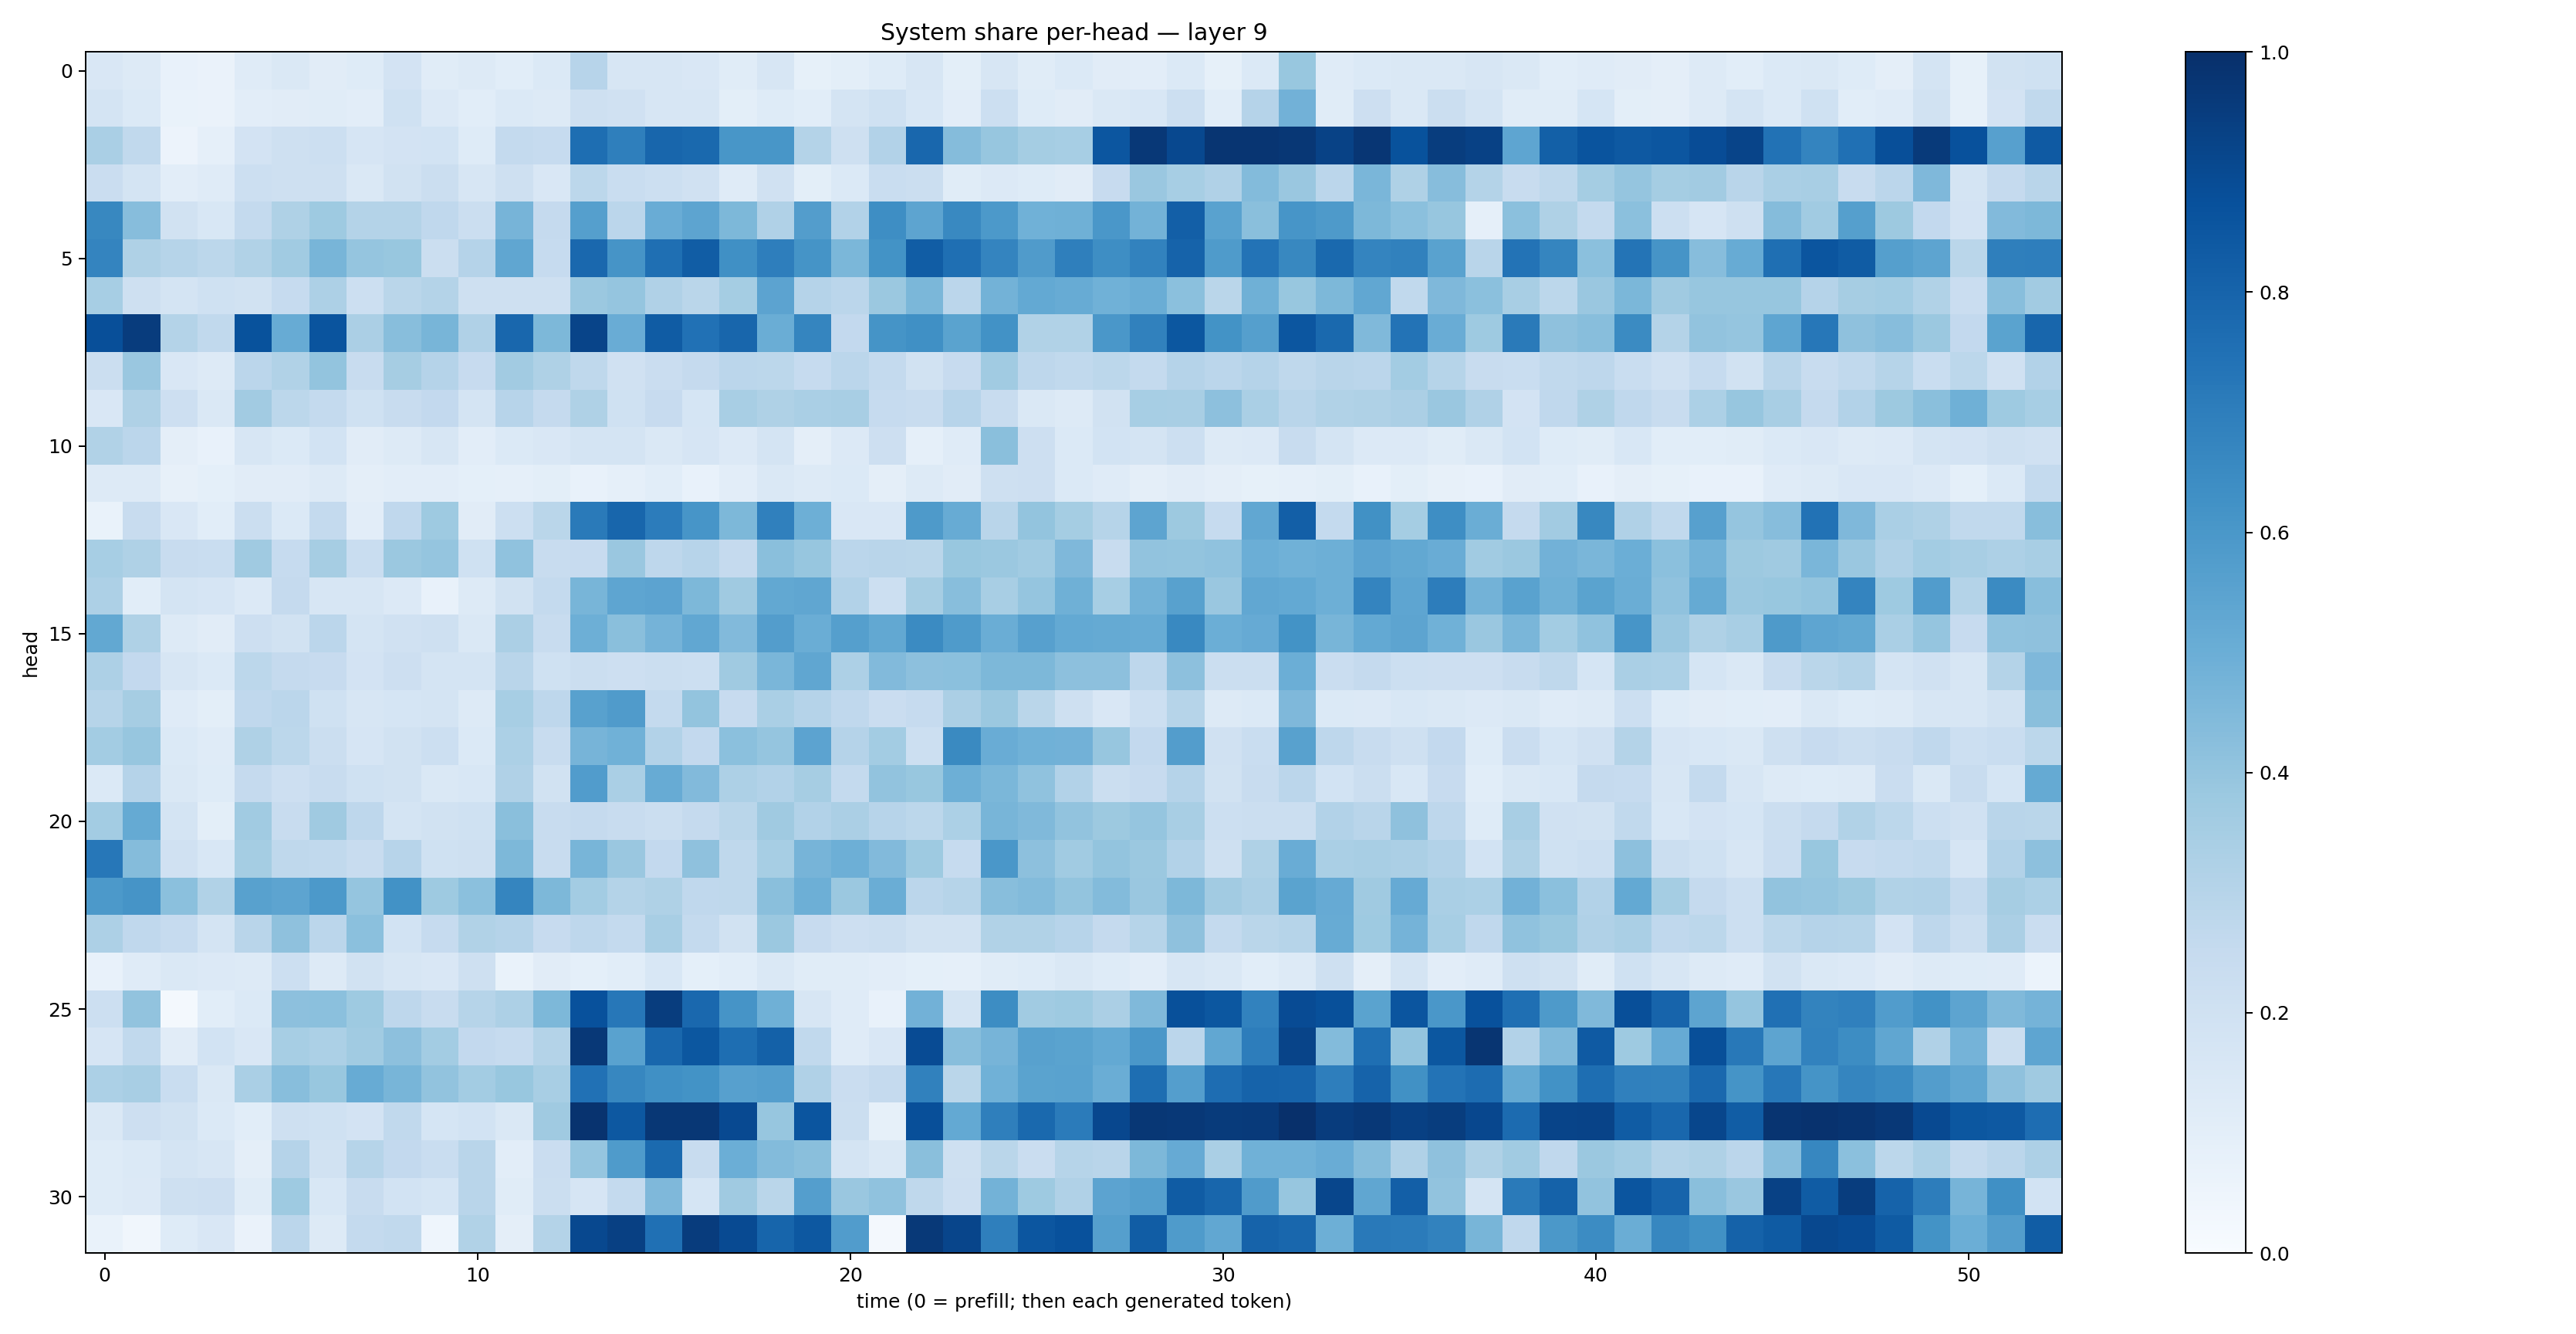

Values plotted in this chart, from the file beside it:
0.14882275, 0.12953584, 0.076441176, 0.06618383, 0.12089537, 0.14569671, 0.111138634, 0.12206486, 0.18049489, 0.11591542, 0.13095851, 0.10911366, 0.13774866, 0.29671866, 0.15912992, 0.16156146, 0.15067843, 0.115650736, 0.15856045, 0.084991984, 0.09827773, 0.123416506, 0.1637456, 0.10046389
0.1752, 0.137, 0.06983, 0.06587, 0.1034, 0.1128, 0.1145, 0.1017, 0.2002, 0.134, 0.1089, 0.1403, 0.1319, 0.2073, 0.1987, 0.1629, 0.1567, 0.09984, 0.1235, 0.1075, 0.1731, 0.2004, 0.1535, 0.1048
0.3371, 0.2637, 0.05799, 0.08837, 0.1825, 0.2104, 0.2187, 0.1658, 0.1826, 0.1862, 0.1221, 0.2558, 0.2469, 0.7598, 0.6949, 0.7899, 0.7809, 0.6021, 0.6017, 0.3084, 0.2093, 0.312, 0.7873, 0.4338
0.2297, 0.1733, 0.1043, 0.1182, 0.2152, 0.2065, 0.2096, 0.1482, 0.1933, 0.225, 0.1595, 0.2069, 0.1506, 0.2797, 0.2323, 0.2161, 0.1975, 0.1191, 0.196, 0.1007, 0.1376, 0.2318, 0.2202, 0.1153
0.6618, 0.4333, 0.1934, 0.1547, 0.2541, 0.3204, 0.3746, 0.3074, 0.3049, 0.2677, 0.2246, 0.4694, 0.2529, 0.5632, 0.2814, 0.5047, 0.54, 0.455, 0.3166, 0.5712, 0.3086, 0.6381, 0.5406, 0.6574
0.6732, 0.3212, 0.3007, 0.2806, 0.3155, 0.3667, 0.4687, 0.3946, 0.3885, 0.2261, 0.3008, 0.5339, 0.2489, 0.7839, 0.6107, 0.756, 0.8245, 0.6299, 0.6987, 0.6163, 0.4605, 0.6183, 0.8277, 0.7576
0.3456, 0.2045, 0.1757, 0.2031, 0.1905, 0.2493, 0.3261, 0.2176, 0.2858, 0.3063, 0.2031, 0.2061, 0.2067, 0.3805, 0.3979, 0.3188, 0.2879, 0.355, 0.5447, 0.3039, 0.2823, 0.3825, 0.4589, 0.284
0.8816, 0.9529, 0.3073, 0.2639, 0.8683, 0.5116, 0.8614, 0.3333, 0.428, 0.4656, 0.3193, 0.7879, 0.4536, 0.9198, 0.5076, 0.8315, 0.7466, 0.7916, 0.5025, 0.6698, 0.2608, 0.6152, 0.6322, 0.5474
0.2253, 0.3834, 0.1495, 0.13, 0.2847, 0.3144, 0.4011, 0.2348, 0.3493, 0.3041, 0.2423, 0.3626, 0.3238, 0.2728, 0.1957, 0.2266, 0.2504, 0.2828, 0.28, 0.2495, 0.2835, 0.2567, 0.1906, 0.2448
0.1509, 0.3233, 0.2111, 0.1454, 0.3623, 0.278, 0.2578, 0.2026, 0.2382, 0.2601, 0.1744, 0.2965, 0.2525, 0.3218, 0.2023, 0.2457, 0.1697, 0.3416, 0.3226, 0.3396, 0.3407, 0.2465, 0.2349, 0.294
0.3163, 0.2836, 0.09589, 0.07612, 0.1573, 0.1373, 0.1855, 0.1126, 0.1268, 0.1596, 0.1044, 0.137, 0.1487, 0.1775, 0.1742, 0.1411, 0.1669, 0.135, 0.1738, 0.09476, 0.1345, 0.2145, 0.08851, 0.1211
0.1295, 0.1319, 0.08104, 0.09014, 0.1094, 0.1123, 0.1262, 0.0942, 0.1047, 0.1042, 0.09255, 0.08961, 0.1012, 0.07365, 0.08657, 0.1094, 0.07362, 0.1053, 0.1471, 0.1263, 0.1382, 0.09761, 0.1297, 0.1124
0.06788, 0.2366, 0.1514, 0.1071, 0.2252, 0.1383, 0.2541, 0.1039, 0.2658, 0.3742, 0.1096, 0.2152, 0.2876, 0.7117, 0.7901, 0.7057, 0.6056, 0.4555, 0.6886, 0.4947, 0.1508, 0.1497, 0.5877, 0.5103
0.3467, 0.3236, 0.2415, 0.2343, 0.3687, 0.2468, 0.3512, 0.2315, 0.3809, 0.3954, 0.2012, 0.4089, 0.2414, 0.2433, 0.3839, 0.2752, 0.2952, 0.252, 0.4238, 0.3913, 0.2832, 0.292, 0.2866, 0.3874
0.3252, 0.1088, 0.1741, 0.1669, 0.1352, 0.2527, 0.1614, 0.1613, 0.1329, 0.07781, 0.1319, 0.1935, 0.2542, 0.4683, 0.537, 0.5441, 0.4548, 0.3691, 0.5267, 0.5319, 0.3099, 0.2152, 0.3483, 0.4269
0.5267, 0.3212, 0.1326, 0.1096, 0.2131, 0.1894, 0.2846, 0.1725, 0.1959, 0.2036, 0.1437, 0.334, 0.235, 0.4936, 0.424, 0.4749, 0.5286, 0.4447, 0.5733, 0.5015, 0.5647, 0.5258, 0.65, 0.5824
0.3264, 0.2599, 0.1573, 0.1379, 0.28, 0.2539, 0.2451, 0.1806, 0.2112, 0.173, 0.1759, 0.2894, 0.2028, 0.222, 0.2144, 0.2259, 0.2169, 0.3693, 0.4628, 0.5348, 0.3271, 0.4453, 0.4164, 0.4217
0.2971, 0.35, 0.1196, 0.09911, 0.2664, 0.2845, 0.1998, 0.1598, 0.1693, 0.1732, 0.1291, 0.3457, 0.2767, 0.5554, 0.5813, 0.2544, 0.3988, 0.2423, 0.338, 0.3026, 0.2669, 0.2273, 0.247, 0.3346
0.3575, 0.3922, 0.14, 0.1204, 0.3216, 0.2804, 0.2213, 0.1671, 0.194, 0.2159, 0.1395, 0.3311, 0.2408, 0.471, 0.4849, 0.3105, 0.2583, 0.4213, 0.3958, 0.5431, 0.301, 0.3586, 0.2153, 0.6529
0.1399, 0.3012, 0.1481, 0.1228, 0.253, 0.2148, 0.2387, 0.1993, 0.1917, 0.1459, 0.1562, 0.3175, 0.1894, 0.5749, 0.3369, 0.509, 0.4421, 0.3246, 0.3109, 0.3496, 0.2544, 0.406, 0.3881, 0.4945
0.3581, 0.5167, 0.1777, 0.09927, 0.3667, 0.2369, 0.3688, 0.2752, 0.1727, 0.1895, 0.2004, 0.4252, 0.2411, 0.2529, 0.2382, 0.2202, 0.2521, 0.2871, 0.3676, 0.3097, 0.3329, 0.2967, 0.2808, 0.3288
0.7235, 0.4374, 0.1991, 0.1548, 0.3538, 0.2714, 0.2637, 0.2397, 0.2963, 0.2018, 0.207, 0.4563, 0.2383, 0.4656, 0.3839, 0.2612, 0.4106, 0.2719, 0.3476, 0.4722, 0.4926, 0.4436, 0.3729, 0.2466
0.5917, 0.6121, 0.4219, 0.3156, 0.5567, 0.5421, 0.5918, 0.3974, 0.6214, 0.3744, 0.4194, 0.6702, 0.4554, 0.358, 0.3061, 0.3241, 0.267, 0.2697, 0.4255, 0.4945, 0.3793, 0.5024, 0.2813, 0.2981
0.3278, 0.2684, 0.2481, 0.1731, 0.2927, 0.4137, 0.282, 0.4203, 0.1875, 0.2488, 0.313, 0.3019, 0.2422, 0.2761, 0.2547, 0.3426, 0.2572, 0.1937, 0.3802, 0.2449, 0.214, 0.2191, 0.1939, 0.1902
0.07485, 0.1181, 0.1409, 0.1356, 0.1304, 0.2163, 0.1283, 0.1946, 0.16, 0.1491, 0.2049, 0.06919, 0.1124, 0.09, 0.1094, 0.154, 0.09195, 0.1067, 0.142, 0.115, 0.1149, 0.1018, 0.0936, 0.08932
0.2185, 0.4028, 0.01786, 0.1068, 0.1405, 0.4165, 0.4212, 0.374, 0.2764, 0.2392, 0.2972, 0.328, 0.4533, 0.8719, 0.7235, 0.947, 0.7839, 0.6112, 0.4896, 0.1639, 0.1194, 0.07345, 0.4811, 0.1749
0.1658, 0.2644, 0.1096, 0.1843, 0.1496, 0.3459, 0.3306, 0.3639, 0.4152, 0.3586, 0.2587, 0.2491, 0.3085, 0.9661, 0.5515, 0.7863, 0.8494, 0.7602, 0.8118, 0.2636, 0.1202, 0.1511, 0.8917, 0.4261
0.3295, 0.3406, 0.2325, 0.1473, 0.3396, 0.426, 0.3881, 0.5094, 0.4661, 0.403, 0.3588, 0.3877, 0.3432, 0.7499, 0.6654, 0.6312, 0.6182, 0.5592, 0.5691, 0.3196, 0.228, 0.2534, 0.6866, 0.2861
0.1436, 0.2141, 0.1926, 0.1385, 0.1062, 0.2047, 0.2001, 0.1829, 0.2633, 0.1711, 0.1874, 0.1412, 0.3682, 0.985, 0.8456, 0.9711, 0.9696, 0.9017, 0.3917, 0.8582, 0.2193, 0.08346, 0.882, 0.5217
0.1226, 0.138, 0.1773, 0.1617, 0.09656, 0.3013, 0.1892, 0.2972, 0.2605, 0.2325, 0.2928, 0.1039, 0.2284, 0.3964, 0.5825, 0.7773, 0.2364, 0.4977, 0.4411, 0.4238, 0.1743, 0.1428, 0.4252, 0.2098
0.1234, 0.1355, 0.2062, 0.2123, 0.1151, 0.3724, 0.1557, 0.2417, 0.1843, 0.1691, 0.2911, 0.1148, 0.2247, 0.1643, 0.2566, 0.4521, 0.1703, 0.3702, 0.2868, 0.5697, 0.3832, 0.4089, 0.2728, 0.2145
0.06647, 0.03337, 0.1236, 0.1505, 0.0652, 0.2846, 0.1254, 0.2558, 0.2652, 0.0452, 0.3146, 0.09743, 0.3052, 0.9038, 0.9362, 0.7525, 0.9514, 0.8959, 0.7946, 0.8443, 0.5749, 0.02075, 0.9623, 0.9164
